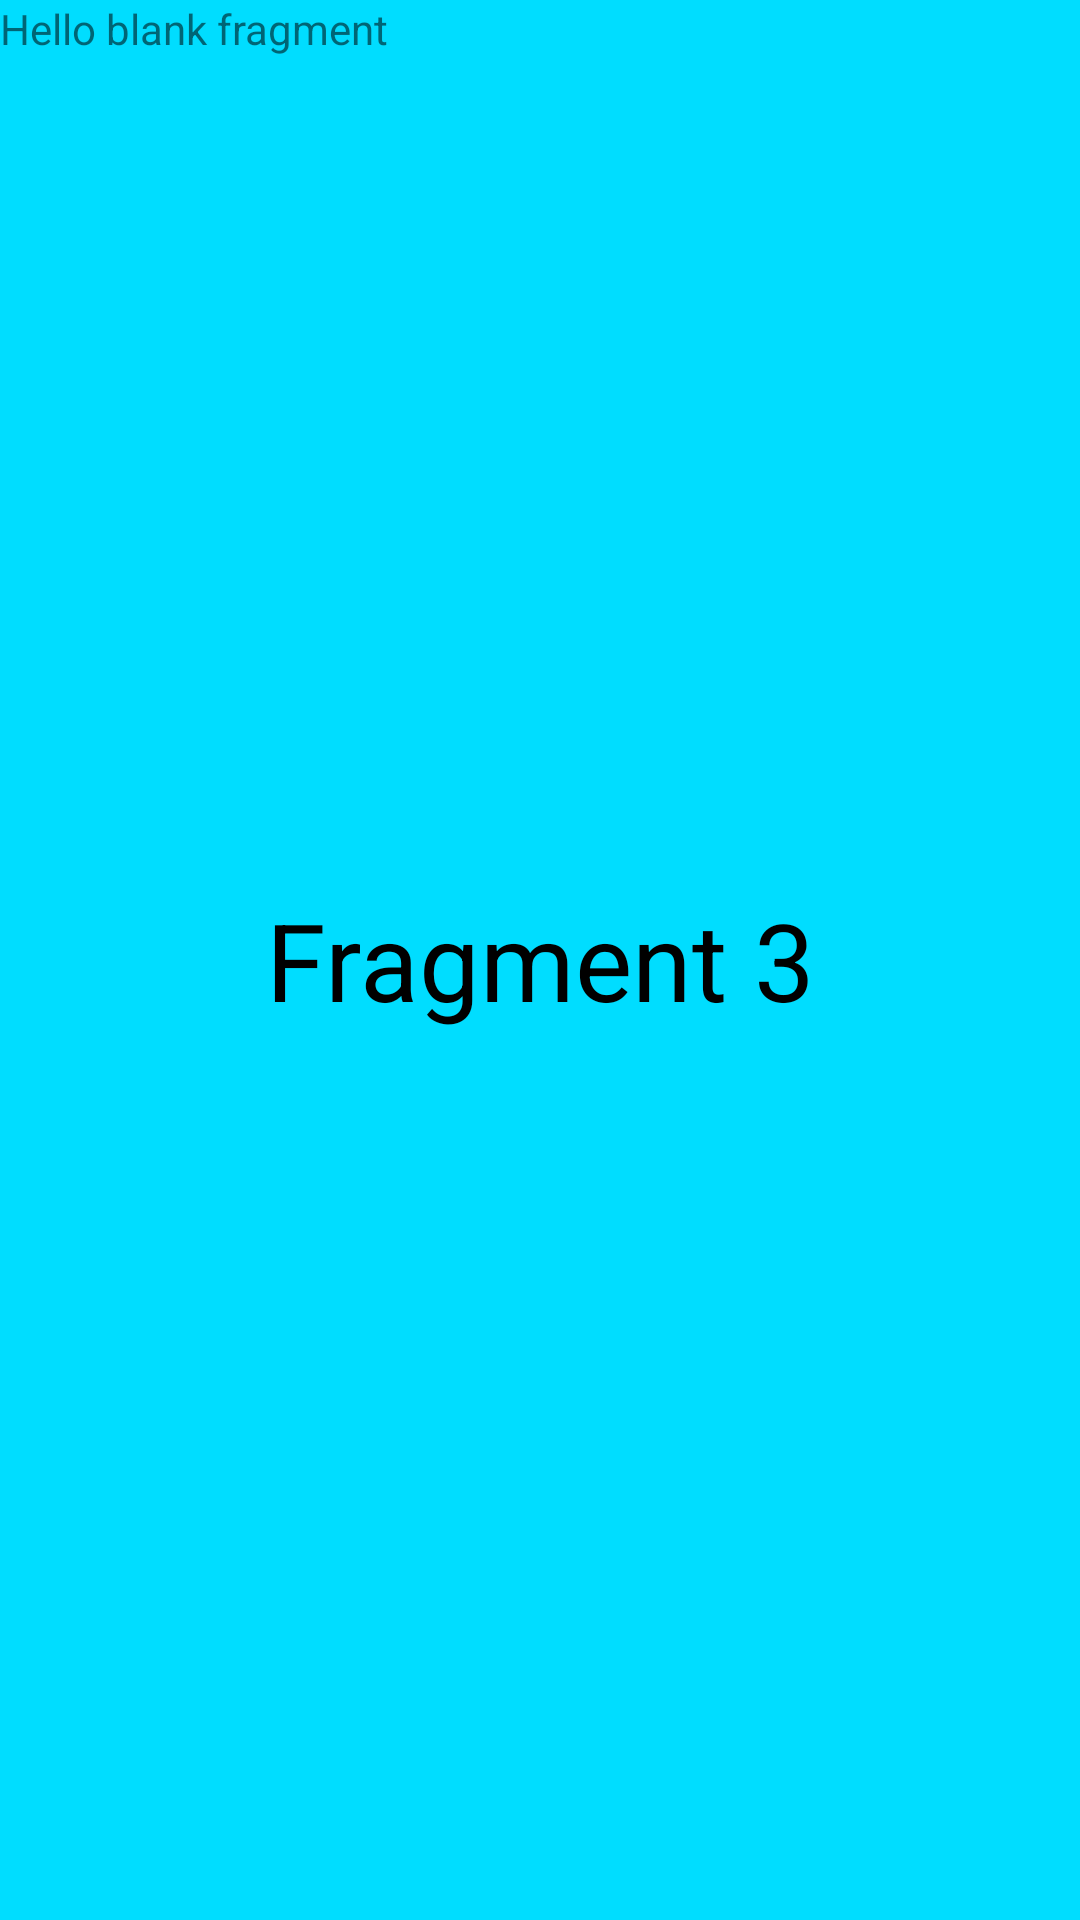

Reconstruct the res/layout file that produces this screen, plus the resources it refers to.
<!-- AndroidManifest.xml: application theme Theme.ViewPager2Implementation -->
<!-- res/layout/fragment_frag3.xml -->
<?xml version="1.0" encoding="utf-8"?>
<FrameLayout xmlns:android="http://schemas.android.com/apk/res/android"
    xmlns:tools="http://schemas.android.com/tools"
    android:layout_width="match_parent"
    android:layout_height="match_parent"
    tools:context=".Frag3"
    android:background="@android:color/holo_blue_bright">

    
    <TextView
        android:layout_width="match_parent"
        android:layout_height="match_parent"
        android:text="@string/hello_blank_fragment" />

    <TextView
        android:layout_width="match_parent"
        android:layout_height="wrap_content"
        android:layout_marginStart="20dp"
        android:layout_marginEnd="20dp"
        android:text="Fragment 3"
        android:textColor="@color/black"
        android:textSize="36sp"
        android:textAlignment="center"
        android:layout_gravity="center_vertical"/>

</FrameLayout>
<!-- resources referenced by this layout -->
<resources>
  <string name="hello_blank_fragment">Hello blank fragment</string>
  <style name="Theme.ViewPager2Implementation" parent="Theme.MaterialComponents.Light.NoActionBar">
          
          <item name="colorPrimary">@color/purple_500</item>
          <item name="colorPrimaryVariant">@color/purple_700</item>
          <item name="colorOnPrimary">@color/white</item>
          
          <item name="colorSecondary">@color/teal_200</item>
          <item name="colorSecondaryVariant">@color/teal_700</item>
          <item name="colorOnSecondary">@color/black</item>
          
          <item name="android:statusBarColor" tools:targetApi="l">?attr/colorPrimaryVariant</item>
          
      </style>
  <!-- not gathered from this repository: default colours our renderer supplied (Android Studio template values) -->
  <color name="purple_500">#FF6200EE</color>
  <color name="purple_700">#FF3700B3</color>
  <color name="teal_200">#FF03DAC5</color>
  <color name="teal_700">#FF018786</color>
  <color name="black">#FF000000</color>
  <color name="white">#FFFFFFFF</color>
</resources>
